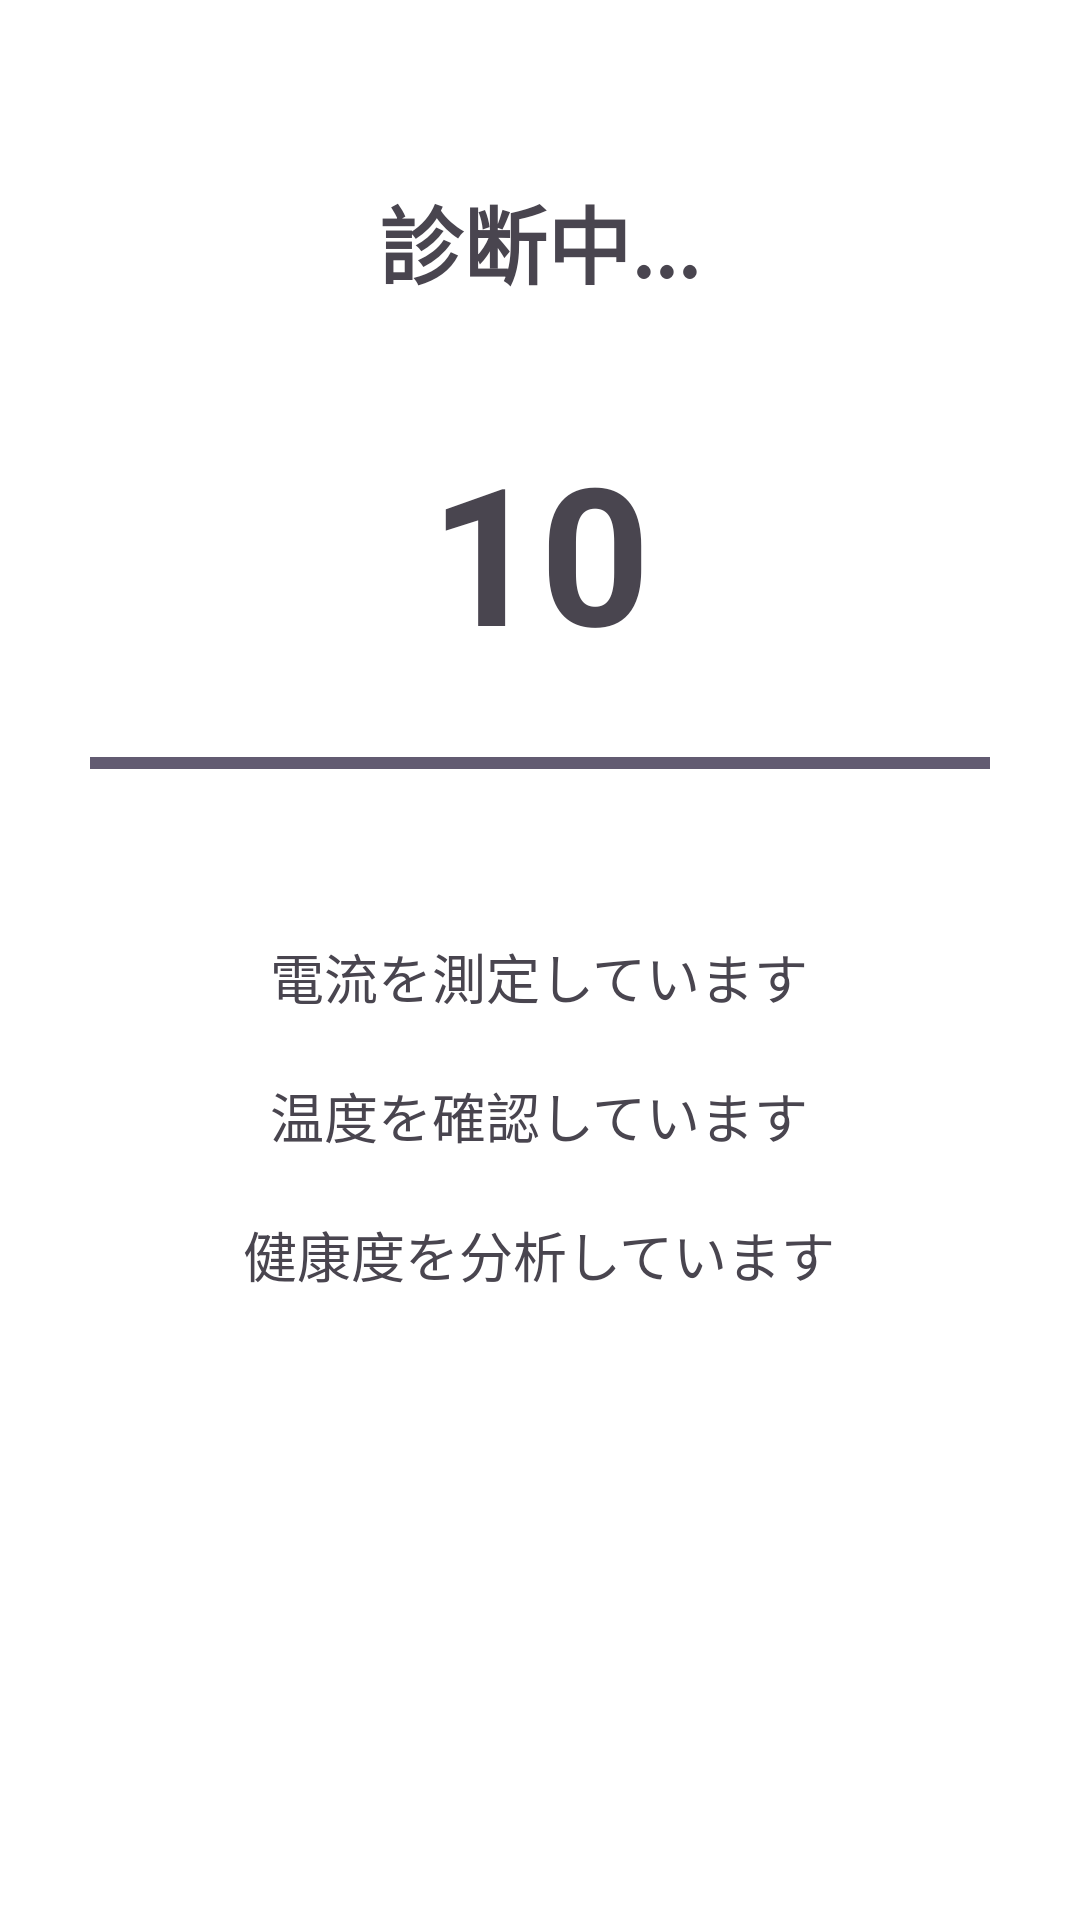

Android layout source for this screen:
<!-- AndroidManifest.xml: application theme Theme.ChargeDoctor -->
<!-- res/layout/activity_diagnosing.xml -->
<?xml version="1.0" encoding="utf-8"?>
<LinearLayout
    xmlns:android="http://schemas.android.com/apk/res/android"
    android:layout_width="match_parent"
    android:layout_height="match_parent"
    android:orientation="vertical"
    android:gravity="center_horizontal"
    android:background="#FFFFFF">

    <TextView
        android:id="@+id/tvTitle"
        android:layout_width="wrap_content"
        android:layout_height="wrap_content"
        android:text="@string/diagnosing"
        android:textSize="28sp"
        android:textStyle="bold"
        android:layout_marginTop="60dp"/>

    <TextView
        android:id="@+id/tvCount"
        android:layout_width="wrap_content"
        android:layout_height="wrap_content"
        android:text="10"
        android:textSize="64sp"
        android:textStyle="bold"
        android:layout_marginTop="40dp"/>

    <ProgressBar
        android:id="@+id/progressBar"
        style="?android:attr/progressBarStyleHorizontal"
        android:layout_width="300dp"
        android:layout_height="wrap_content"
        android:max="10"
        android:progress="10"
        android:layout_marginTop="20dp"/>

    <TextView
        android:layout_width="wrap_content"
        android:layout_height="wrap_content"
        android:text="@string/measuring_current"
        android:textSize="18sp"
        android:layout_marginTop="50dp"/>

    <TextView
        android:layout_width="wrap_content"
        android:layout_height="wrap_content"
        android:text="@string/checking_temperature"
        android:textSize="18sp"
        android:layout_marginTop="20dp"/>

    <TextView
        android:layout_width="wrap_content"
        android:layout_height="wrap_content"
        android:text="@string/analyzing_health"
        android:textSize="18sp"
        android:layout_marginTop="20dp"/>

</LinearLayout>
<!-- resources referenced by this layout -->
<resources>
  <string name="analyzing_health">健康度を分析しています</string>
  <string name="checking_temperature">温度を確認しています</string>
  <string name="diagnosing">診断中...</string>
  <string name="measuring_current">電流を測定しています</string>
  <style name="Theme.ChargeDoctor" parent="Base.Theme.ChargeDoctor" />
  <style name="Base.Theme.ChargeDoctor" parent="Theme.Material3.DayNight.NoActionBar">
          
          
      </style>
</resources>
